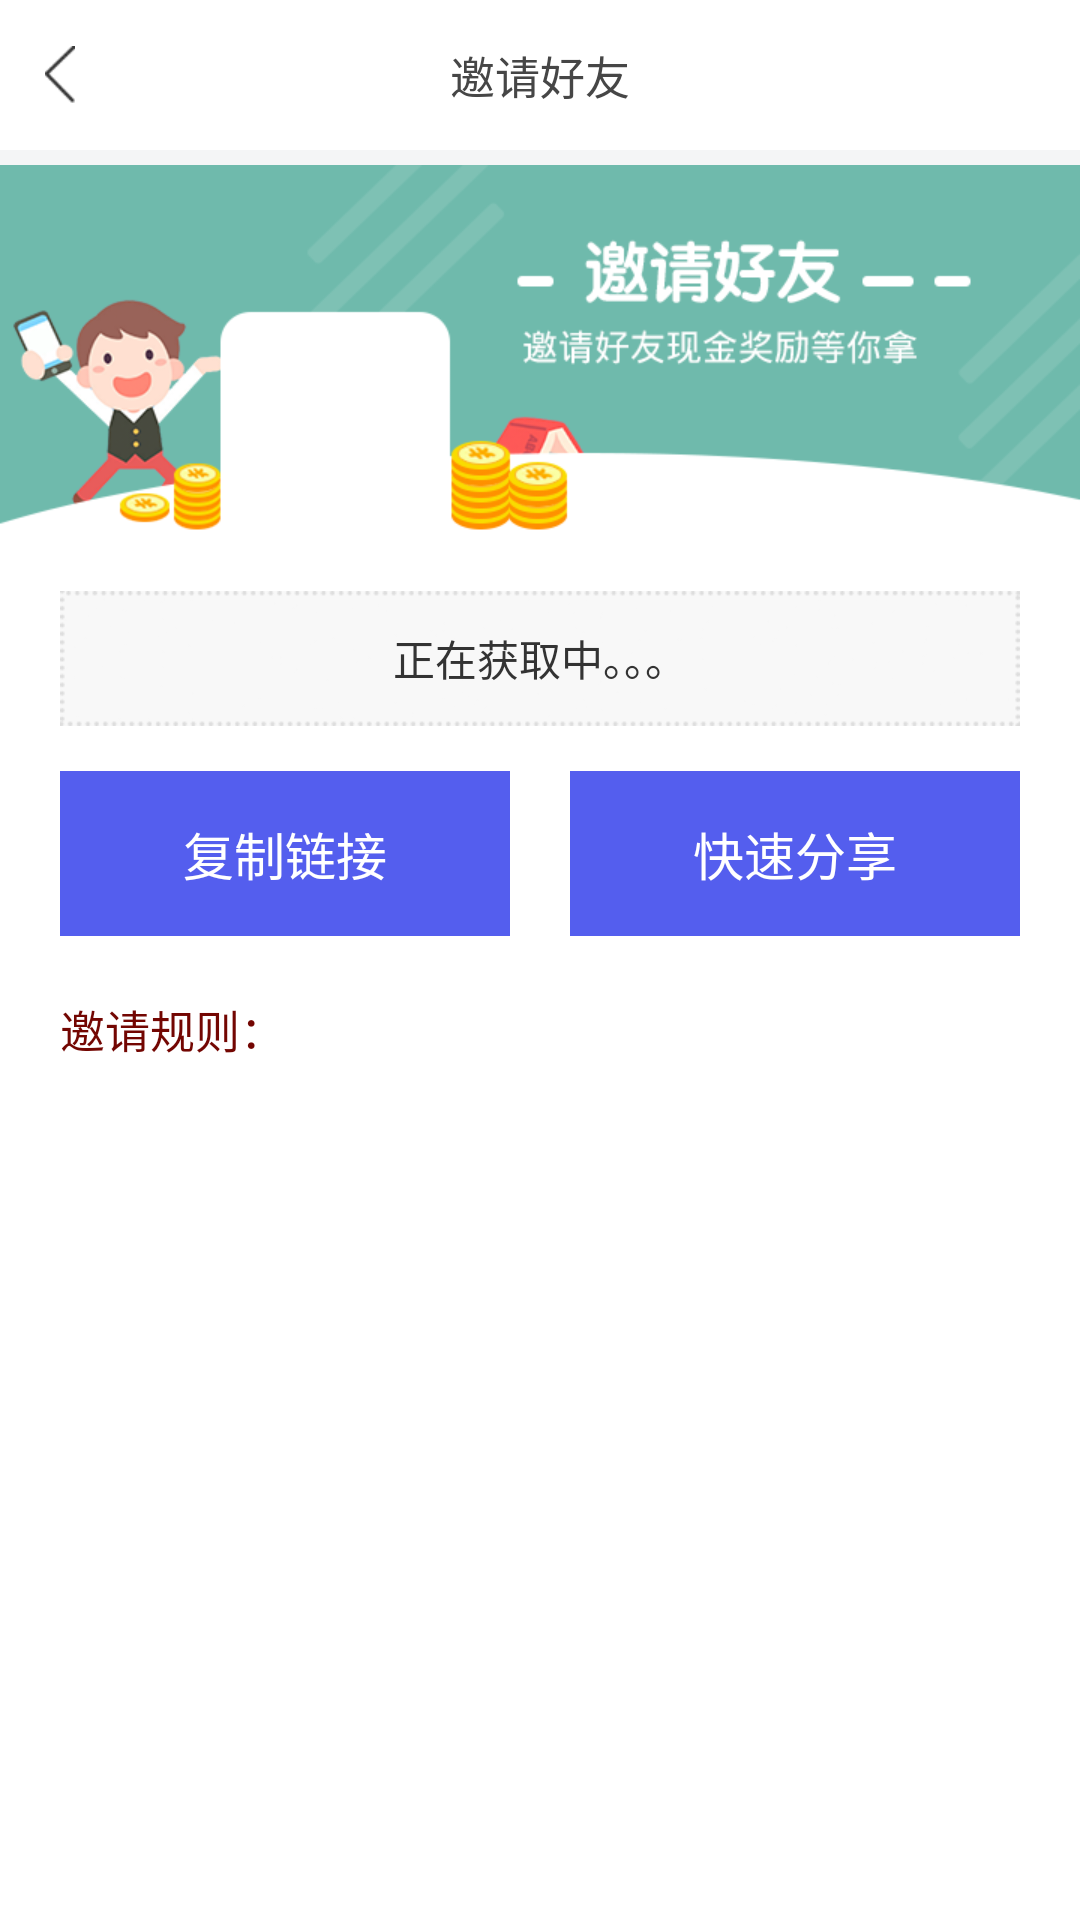

Layout XML and referenced resources for this Android screen:
<!-- AndroidManifest.xml: application theme android:Theme.Light.NoTitleBar -->
<!-- res/layout/activity_invite_friends.xml -->
<?xml version="1.0" encoding="utf-8"?>
<LinearLayout xmlns:android="http://schemas.android.com/apk/res/android"
              android:layout_width="match_parent"
              android:layout_height="match_parent"
              android:background="@color/white"
              android:orientation="vertical">

    <RelativeLayout
        android:layout_width="match_parent"
        android:layout_height="50dp">

        <ImageView
            android:id="@+id/in_back"
            android:layout_width="wrap_content"
            android:layout_height="wrap_content"
            android:layout_centerVertical="true"
            android:padding="15dp"
            android:src="@drawable/back"/>

        <TextView
            android:layout_width="wrap_content"
            android:layout_height="wrap_content"
            android:layout_centerInParent="true"
            android:textSize="15dp"
            android:text="邀请好友"
            android:textColor="#464646"/>

    </RelativeLayout>

    <View
        android:layout_width="match_parent"
        android:layout_height="5dp"
        android:background="#f4f5f6"/>

    <ScrollView
        android:id="@+id/invite_scrollview"
        android:layout_width="match_parent"
        android:layout_height="match_parent"
        android:scrollbars="none">

        <LinearLayout
            android:layout_width="match_parent"
            android:layout_height="match_parent"
            android:orientation="vertical">

            <RelativeLayout
                android:layout_width="match_parent"
                android:layout_height="wrap_content"
                android:orientation="vertical">

                <ImageView
                    android:layout_width="match_parent"
                    android:layout_height="wrap_content"
                    android:scaleType="centerCrop"
                    android:src="@drawable/invite_friends_titlebar_bg"/>

                <ImageView
                    android:id="@+id/invite_friends_qrcode"
                    android:layout_width="70dp"
                    android:layout_height="70dp"
                    android:layout_alignParentBottom="true"
                    android:layout_marginLeft="77dp"/>

            </RelativeLayout>

            <LinearLayout
                android:layout_width="match_parent"
                android:layout_height="wrap_content"
                android:layout_marginBottom="20dp"
                android:layout_marginLeft="25dp"
                android:layout_marginTop="20dp"
                android:orientation="horizontal"
                android:visibility="gone">

                <TextView
                    android:id="@+id/master"
                    android:layout_width="wrap_content"
                    android:layout_height="wrap_content"
                    android:layout_marginRight="10dp"
                    android:text="我的邀请码：109411"
                    android:textColor="@color/black"
                    android:textSize="@dimen/sixth_text_size"/>

                <TextView
                    android:id="@+id/copy_invite_code_tv"
                    android:layout_width="wrap_content"
                    android:layout_height="wrap_content"
                    android:background="@drawable/copy_box_bg"
                    android:gravity="center"
                    android:padding="5dp"
                    android:text="点击复制"
                    android:textColor="@color/apply_red_color"
                    android:textSize="@dimen/ninth_text_size"/>

            </LinearLayout>

            <TextView
                android:id="@+id/invite_friends_url"
                android:layout_width="match_parent"
                android:layout_height="wrap_content"
                android:layout_gravity="center_horizontal"
                android:layout_marginBottom="15dp"
                android:layout_marginLeft="20dp"
                android:layout_marginRight="20dp"
                android:layout_marginTop="20dp"
                android:background="@drawable/invite_friends_url_bg"
                android:gravity="center"
                android:padding="5dp"
                android:text="正在获取中。。。"
                android:textColor="@color/first_text_color"
                android:textSize="@dimen/seventh_text_size"/>

            <LinearLayout
                android:layout_width="match_parent"
                android:layout_height="wrap_content"
                android:gravity="center"
                android:orientation="horizontal">

                <Button
                    android:id="@+id/copy_url"
                    android:layout_width="0dp"
                    android:layout_height="wrap_content"
                    android:layout_marginLeft="20dp"
                    android:layout_marginRight="20dp"
                    android:layout_weight="1"
                    android:background="@drawable/blue_btn_sel"
                    android:gravity="center"
                    android:padding="15dp"
                    android:text="@string/copy_url"
                    android:textColor="@color/text_color"
                    android:textSize="@dimen/fourth_text_size"/>

                <Button
                    android:id="@+id/quick_share"
                    android:layout_width="0dp"
                    android:layout_height="wrap_content"
                    android:layout_marginRight="20dp"
                    android:layout_weight="1"
                    android:background="@drawable/blue_btn_sel"
                    android:gravity="center"
                    android:padding="15dp"
                    android:text="@string/quick_share"
                    android:textColor="@color/white"
                    android:textSize="@dimen/fourth_text_size"/>

            </LinearLayout>

            <TextView
                android:layout_width="wrap_content"
                android:layout_height="wrap_content"
                android:layout_marginBottom="5dp"
                android:layout_marginLeft="20dp"
                android:layout_marginTop="20dp"
                android:text="邀请规则："
                android:textColor="@color/invite_friends_context"
                android:textSize="@dimen/sixth_text_size"/>

            <TextView
                android:id="@+id/tv_irule"
                android:layout_width="match_parent"
                android:layout_height="match_parent"
                android:layout_margin="20dp"
                android:textColor="#989898"/>

            
            
            
            
            
            
            

        </LinearLayout>

    </ScrollView>

</LinearLayout>
<!-- resources referenced by this layout -->
<resources>
  <color name="apply_red_color">#FF620b</color>
  <color name="black">#000000</color>
  <color name="first_text_color">#333333</color>
  <color name="invite_friends_context">#730602</color>
  <color name="white">#FFFFFF</color>
  <dimen name="fourth_text_size">17dp</dimen>
  <dimen name="ninth_text_size">12dp</dimen>
  <dimen name="seventh_text_size">14dp</dimen>
  <dimen name="sixth_text_size">15dp</dimen>
  <!-- drawable back: png bitmap (drawable-xhdpi, 824 bytes) -->
  <!-- drawable blue_btn_sel (drawable) -->
  <?xml version="1.0" encoding="utf-8"?>
  <selector xmlns:android="http://schemas.android.com/apk/res/android">
      <item android:drawable="@color/blue_btn" android:state_pressed="false"/>
      <item android:drawable="@color/blue_btn_checked" android:state_pressed="true"/>
  </selector>
  <!-- drawable copy_box_bg: png bitmap (drawable-xhdpi, 2869 bytes) -->
  <!-- drawable invite_friends_titlebar_bg: png bitmap (drawable-xhdpi, 46387 bytes) -->
  <!-- drawable invite_friends_url_bg: png bitmap (drawable-xhdpi, 4109 bytes) -->
  <string name="copy_url">复制链接</string>
  <string name="quick_share">快速分享</string>
  <color name="blue_btn">#545eee</color>
  <color name="blue_btn_checked">#434bbe</color>
</resources>
